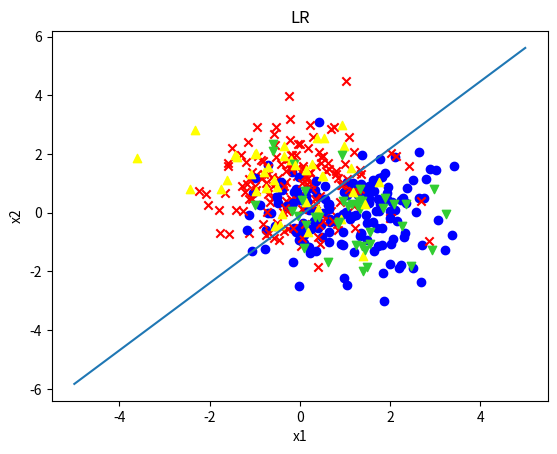
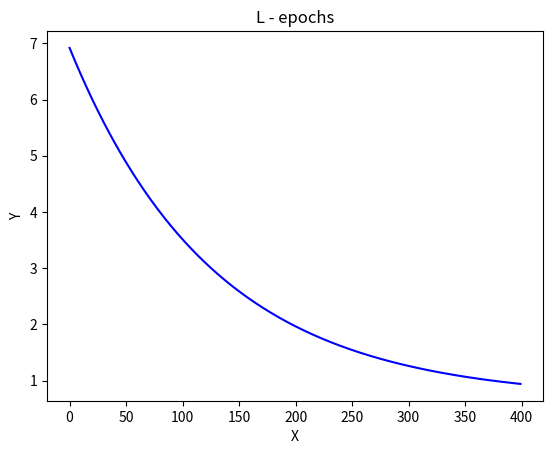

The matplotlib source for these figures, in order:
import numpy as np
import matplotlib.pyplot as plt
fig,ax=plt.subplots()
from tqdm import *

def gradient_descent(X, y, learning_rate=0.001, num_epochs=10000):
    w = np.ones((X.shape[1], 1))
    L = []
    Lin = (1 / X.shape[0]) * ((np.linalg.norm(np.dot(X, w) - y)) ** 2)
    L.append(Lin)
    for i in tqdm(range(num_epochs)):
        l = (2 / X.shape[0]) * (np.dot(np.dot(X.T, X), w) - np.dot(X.T, y))
        w = w - learning_rate * l
        Lin = (1 / X.shape[0]) * ((np.linalg.norm(np.dot(X, w) - y)) ** 2)
        L.append(Lin)
    return w, L

def creat_data(num):
    tot_num = num
    mean_1 = [1, 0]
    mean_2 = [0, 1]
    matrix_1 = [[1, 0], [0, 1]]
    matrix_2 = [[1, 0], [0, 1]]
    train_data_1 = np.random.multivariate_normal(mean_1, matrix_1, int(tot_num * 0.8))
    train_data_2 = np.random.multivariate_normal(mean_2, matrix_2, int(tot_num * 0.8))
    test_data_1 = np.random.multivariate_normal(mean_1, matrix_1, int(tot_num * 0.2))
    test_data_2 = np.random.multivariate_normal(mean_2, matrix_2, int(tot_num * 0.2))

    data_train = np.vstack((np.hstack((train_data_2, -np.ones(len(train_data_2)).reshape(-1, 1))),
                            np.hstack((train_data_1, np.ones(len(train_data_1)).reshape(-1, 1)))))
    np.random.shuffle(data_train)
    data_train = np.hstack((np.ones(len(data_train)).reshape(-1, 1), data_train))
    data_test = np.vstack((np.hstack((test_data_2, -np.ones(len(test_data_2)).reshape(-1, 1))),
                           np.hstack((test_data_1, np.ones(len(test_data_1)).reshape(-1, 1)))))
    np.random.shuffle(data_test)
    data_test = np.hstack((np.ones(len(data_test)).reshape(-1, 1), data_test))

    return data_train, data_test

if __name__ == '__main__':
    data_train, data_test = creat_data(200)
    xdata_train, ydata_train = data_train[:, :3],data_train[:, 3:]
    xdata_test, ydata_test = data_test[:, :3],data_test[:, 3:]

    #标准梯度下降
    w, L = gradient_descent(xdata_train, ydata_train)
    print('标准梯度下降最佳解：', w)
    print('标准梯度下降最小误差平方：', L[-1])

    num = 0
    Y_pre = np.dot(xdata_train,w)
    for i in range(Y_pre.shape[0]):
        if Y_pre[i][0] * ydata_train[i][0] > 0:
            num += 1
    print(f'标准梯度下降训练集正确率： {num / Y_pre.shape[0]}')

    num = 0
    Y_pre = np.dot(xdata_test,w)
    for i in range(Y_pre.shape[0]):
        if Y_pre[i][0] * ydata_test[i][0] > 0:
            num += 1
    print(f'标准梯度下降测试集正确率： {num / Y_pre.shape[0]}')

    #训练集
    for i in range(xdata_train.shape[0]):
        if ydata_train[i][0] > 0:
            ax.scatter(xdata_train[i][1], xdata_train[i][2], marker="o", color="blue")
        else:
            ax.scatter(xdata_train[i][1], xdata_train[i][2], marker="x", color="red")

    #测试集
    for i in range(xdata_test.shape[0]):
        if ydata_test[i][0] > 0:
            ax.scatter(xdata_test[i][1], xdata_test[i][2], marker="v", color="limegreen")
        else:
            ax.scatter(xdata_test[i][1], xdata_test[i][2], marker="^", color="yellow")

    ax.set_xlabel("x1")
    ax.set_ylabel("x2")
    ax.set_title("LR")
    x = np.linspace(-5, 5, 50)
    y = (w[1] * x + w[0]) * ((-1) / w[2])
    # 方程y，2x+1
    plt.plot(x, y)
    plt.show()

    #损失函数随 epoch 增加的变化曲线
    plt.figure(2)
    x2 = []
    for i in range(len(L)):
        x2.append(i)
    plt.plot(x2[:400], L[:400], 'b-')

    # 添加标题和坐标轴标签
    plt.title('L - epochs')
    plt.xlabel('X')
    plt.ylabel('Y')

    # 显示第二张图
    plt.show()
